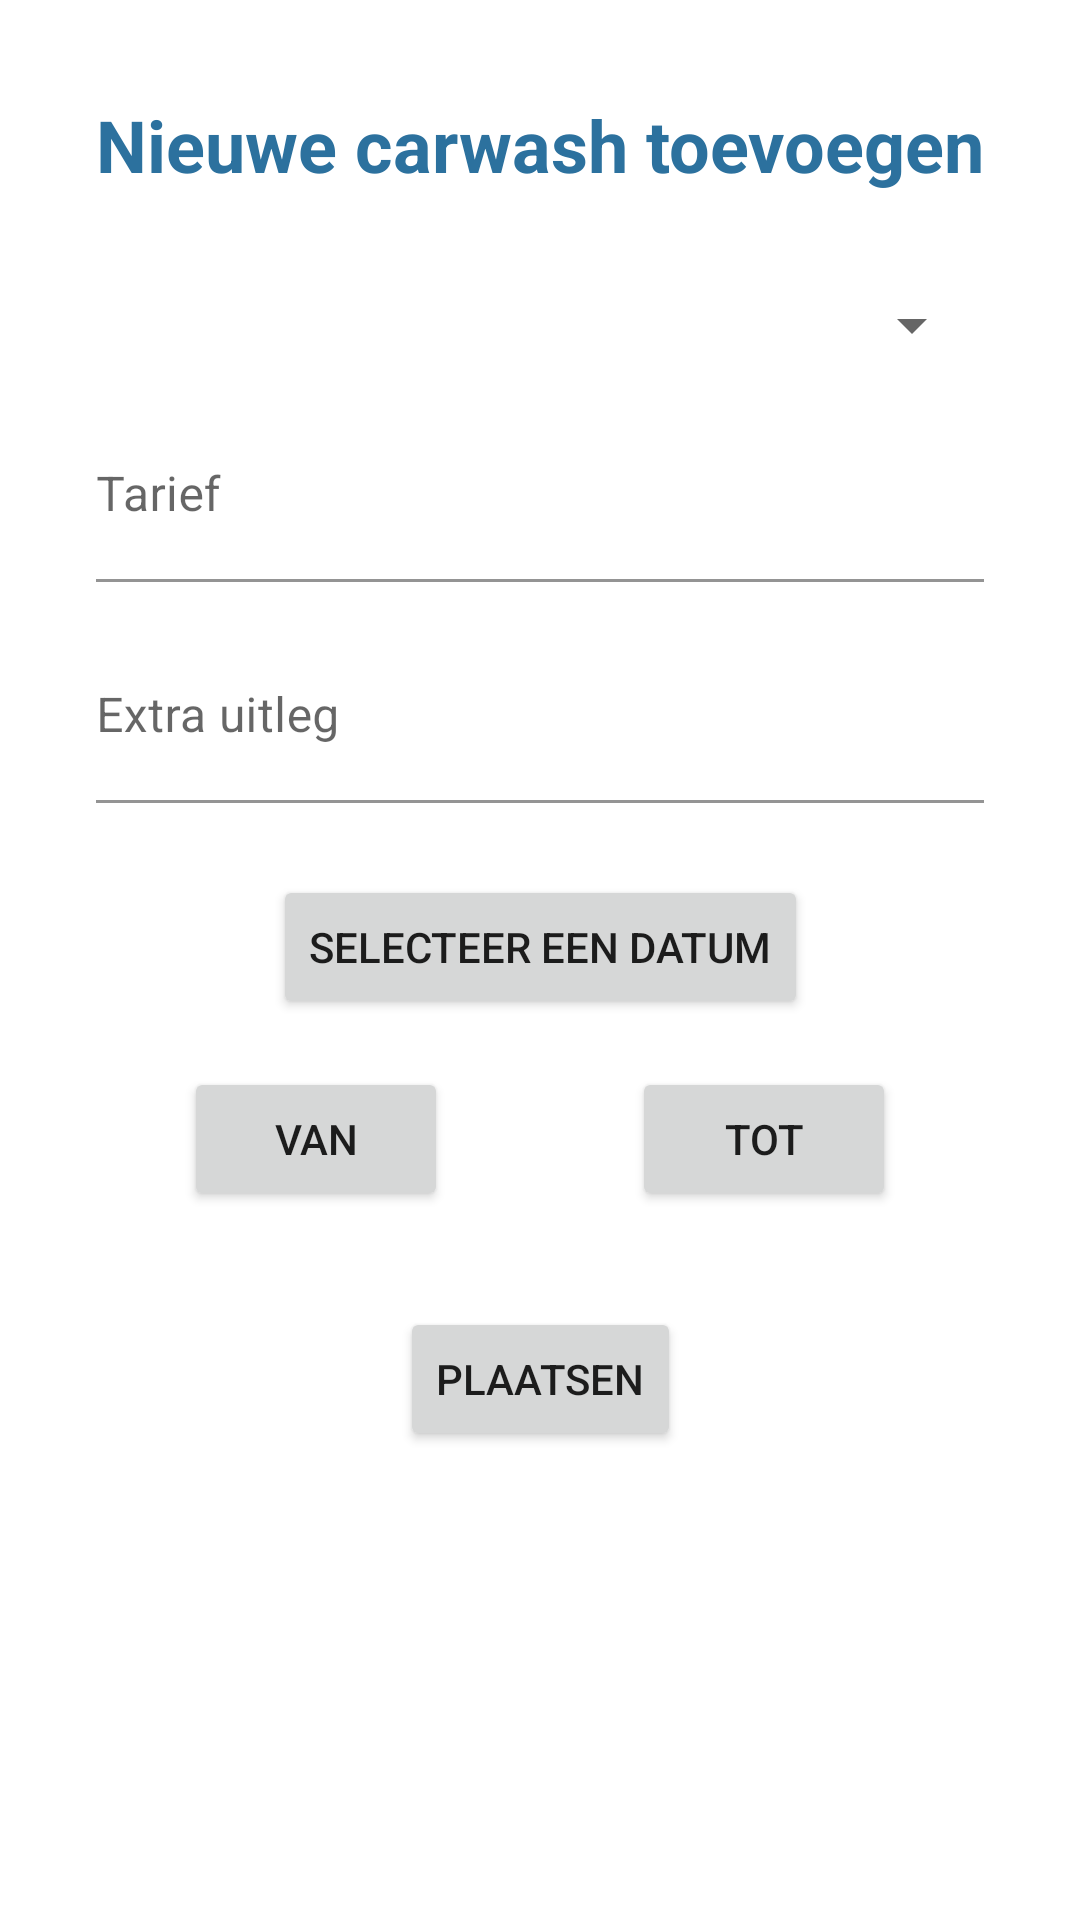

The Android layout XML behind this screen, and the referenced resources:
<!-- AndroidManifest.xml: application theme AppTheme -->
<!-- res/layout/carwash_fragment_main.xml -->
<?xml version="1.0" encoding="utf-8"?>
<layout xmlns:tools="http://schemas.android.com/tools"
    xmlns:android="http://schemas.android.com/apk/res/android"
    xmlns:app="http://schemas.android.com/apk/res-auto">

    <data>
        <variable
            name="viewModel"
            type="be.hogent.yasminedewinne.carwashapp.viewmodels.CarwashViewModel" />
    </data>

    <androidx.constraintlayout.widget.ConstraintLayout
        android:layout_width="match_parent"
        android:layout_height="match_parent"
        android:orientation="vertical">

        <TextView
            android:id="@+id/txt_nieuweCarwash"
            android:layout_width="wrap_content"
            android:layout_height="wrap_content"
            android:layout_marginTop="32dp"
            android:text="@string/nieuweCarwash"
            android:textColor="@color/colorPrimary"
            android:textSize="24sp"
            android:textStyle="bold"
            app:layout_constraintEnd_toEndOf="parent"
            app:layout_constraintStart_toStartOf="parent"
            app:layout_constraintTop_toTopOf="parent" />


        <Spinner
            android:id="@+id/spinner_carwash_auto"
            android:layout_width="match_parent"
            android:layout_height="wrap_content"
            android:layout_marginStart="32dp"
            android:layout_marginTop="32dp"
            android:layout_marginEnd="32dp"
            app:layout_constraintEnd_toEndOf="parent"
            app:layout_constraintStart_toStartOf="parent"
            app:layout_constraintTop_toBottomOf="@id/txt_nieuweCarwash" />

        <com.google.android.material.textfield.TextInputLayout
            android:id="@+id/txt_carwash_tarief"
            style="@style/Widget.MaterialComponents.TextInputLayout.Regular"
            android:layout_width="match_parent"
            android:layout_height="wrap_content"
            android:layout_marginStart="32dp"
            android:layout_marginTop="16dp"
            android:layout_marginEnd="32dp"
            android:hint="@string/hint_tarief"
            app:layout_constraintEnd_toEndOf="parent"
            app:layout_constraintStart_toStartOf="parent"
            app:layout_constraintTop_toBottomOf="@id/spinner_carwash_auto"
            app:layout_constraintVertical_chainStyle="packed">

            <com.google.android.material.textfield.TextInputEditText
                android:layout_width="match_parent"
                android:layout_height="wrap_content"
                android:inputType="number" />

        </com.google.android.material.textfield.TextInputLayout>

        <com.google.android.material.textfield.TextInputLayout
            android:id="@+id/txt_carwash_uitleg"
            style="@style/Widget.MaterialComponents.TextInputLayout.Regular"
            android:layout_width="match_parent"
            android:layout_height="wrap_content"
            android:layout_marginStart="32dp"
            android:layout_marginTop="16dp"
            android:layout_marginEnd="32dp"
            android:hint="@string/hint_uitleg"
            app:layout_constraintEnd_toEndOf="parent"
            app:layout_constraintStart_toStartOf="parent"
            app:layout_constraintTop_toBottomOf="@id/txt_carwash_tarief"
            app:layout_constraintVertical_chainStyle="packed">

            <com.google.android.material.textfield.TextInputEditText
                android:layout_width="match_parent"
                android:layout_height="wrap_content"
                android:inputType="textMultiLine" />
        </com.google.android.material.textfield.TextInputLayout>

        <Button
            android:id="@+id/btn_carwash_datum"
            android:layout_width="wrap_content"
            android:layout_height="wrap_content"
            android:layout_marginTop="24dp"
            android:text="@string/hint_datum"
            app:layout_constraintEnd_toEndOf="parent"
            app:layout_constraintStart_toStartOf="parent"
            app:layout_constraintTop_toBottomOf="@+id/txt_carwash_uitleg" />

        <Button
            android:id="@+id/btn_carwash_beginTijd"
            android:layout_width="wrap_content"
            android:layout_height="wrap_content"
            android:layout_marginTop="16dp"
            android:text="@string/hint_beginTijd"
            app:layout_constraintEnd_toStartOf="@+id/btn_carwash_eindTijd"
            app:layout_constraintHorizontal_bias="0.5"
            app:layout_constraintStart_toStartOf="parent"
            app:layout_constraintTop_toBottomOf="@+id/btn_carwash_datum" />

        <Button
            android:id="@+id/btn_carwash_eindTijd"
            android:layout_width="wrap_content"
            android:layout_height="wrap_content"
            android:text="@string/hint_eindTijd"
            app:layout_constraintEnd_toEndOf="parent"
            app:layout_constraintHorizontal_bias="0.5"
            app:layout_constraintStart_toEndOf="@+id/btn_carwash_beginTijd"
            app:layout_constraintTop_toTopOf="@id/btn_carwash_beginTijd" />

        <Button
            android:id="@+id/btn_carwash_bevestig"
            android:layout_width="wrap_content"
            android:layout_height="wrap_content"
            android:layout_marginTop="32dp"
            android:text="@string/hint_bevestig"
            app:layout_constraintEnd_toEndOf="parent"
            app:layout_constraintStart_toStartOf="parent"
            app:layout_constraintTop_toBottomOf="@+id/btn_carwash_beginTijd" />

    </androidx.constraintlayout.widget.ConstraintLayout>
</layout>
<!-- resources referenced by this layout -->
<resources>
  <color name="colorPrimary">#2C719E</color>
  <string name="hint_beginTijd">Van</string>
  <string name="hint_bevestig">Plaatsen</string>
  <string name="hint_datum">Selecteer een datum</string>
  <string name="hint_eindTijd">Tot</string>
  <string name="hint_tarief">Tarief</string>
  <string name="hint_uitleg">Extra uitleg</string>
  <string name="nieuweCarwash">Nieuwe carwash toevoegen</string>
  <style name="Widget.MaterialComponents.TextInputLayout.Regular" parent="Widget.MaterialComponents.TextInputLayout.FilledBox">
          <item name="boxBackgroundColor">@android:color/transparent</item>
      </style>
  <style name="AppTheme" parent="Theme.MaterialComponents.Light.NoActionBar">
          
          <item name="colorPrimary">@color/colorPrimary</item>
          <item name="colorPrimaryDark">@color/colorPrimaryDark</item>
          <item name="colorAccent">@color/colorAccent</item>
      </style>
  <color name="colorPrimaryDark">#2C719E</color>
  <color name="colorAccent">#D81B60</color>
</resources>
